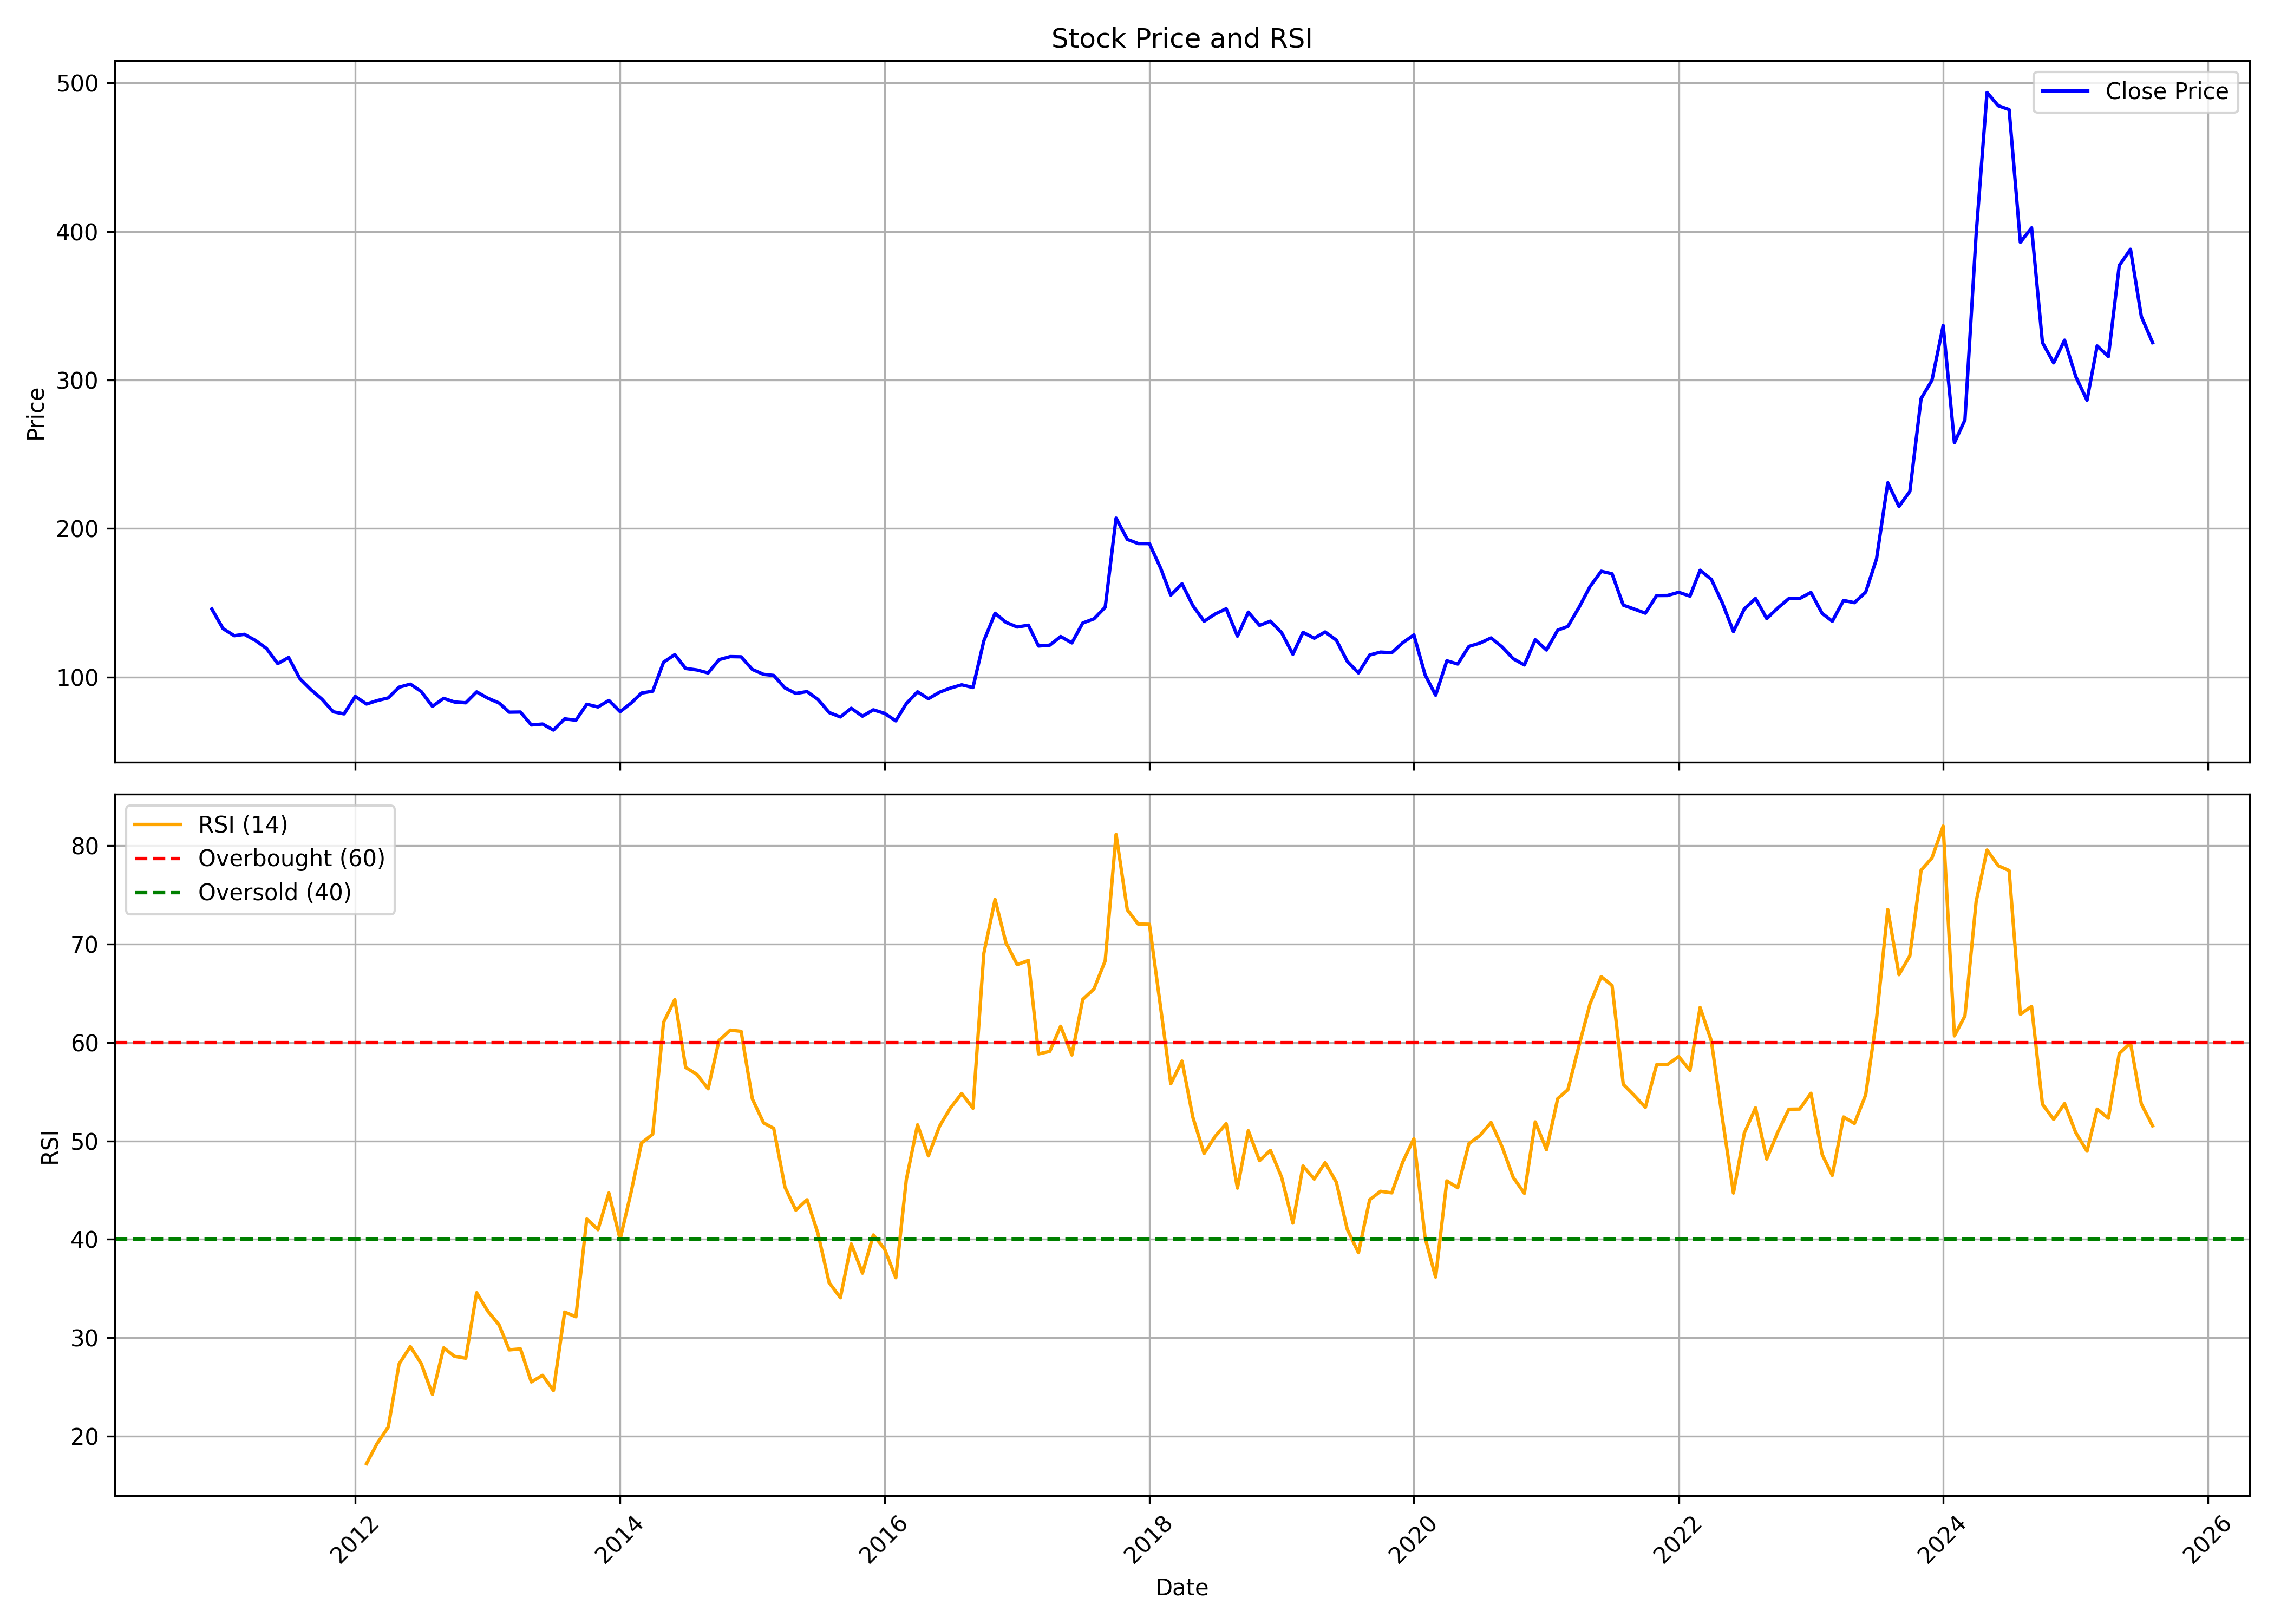

Values plotted in this chart, from the file beside it:
, date, symbol, open, high, low, close, volume, rsi
0, 2010-12-01, MOIL, 183.3, 191.4, 139.9, 145.9, 267900520, 
1, 2011-01-01, MOIL, 147.3, 149.4, 127.9, 132.6, 26319152, 
2, 2011-02-01, MOIL, 134.1, 137.6, 122.3, 127.9, 12017672, 
3, 2011-03-01, MOIL, 129.2, 136.1, 122.5, 128.8, 14548598, 
4, 2011-04-01, MOIL, 129.9, 136.2, 124.1, 124.6, 14335874, 
5, 2011-05-01, MOIL, 124.7, 125.5, 110.3, 119.3, 9010814, 
6, 2011-06-01, MOIL, 120, 121.4, 103.9, 109.1, 5954774, 
7, 2011-07-01, MOIL, 109.3, 122.2, 98.3, 113.2, 11737072, 
8, 2011-08-01, MOIL, 113.6, 114.8, 95.97, 98.98, 6182086, 
9, 2011-09-01, MOIL, 98.98, 102.6, 89.16, 91.45, 5389332, 
10, 2011-10-01, MOIL, 92.76, 93.42, 81.18, 85.16, 5237054, 
11, 2011-11-01, MOIL, 84.96, 84.98, 71.56, 76.66, 5148150, 
12, 2011-12-01, MOIL, 79.08, 81.65, 72.55, 75.25, 2702458, 
13, 2012-01-01, MOIL, 75.87, 89.38, 75.24, 87, 6793894, 
14, 2012-02-01, MOIL, 87.1, 97.85, 81.68, 81.88, 11155982, 17.2
15, 2012-03-01, MOIL, 83.43, 93.82, 77.72, 84.16, 9687860, 19.23
16, 2012-04-01, MOIL, 81.38, 92.76, 75.9, 85.99, 4447048, 20.92
17, 2012-05-01, MOIL, 86.01, 95.81, 82.78, 93.22, 4812308, 27.34
18, 2012-06-01, MOIL, 93.15, 96.16, 87.77, 95.27, 4656794, 29.1
19, 2012-07-01, MOIL, 95.51, 99.61, 87.43, 90.33, 2802066, 27.38
20, 2012-08-01, MOIL, 90.82, 92.28, 78.26, 80.3, 3373778, 24.25
21, 2012-09-01, MOIL, 81.03, 102, 80.91, 85.72, 3760550, 28.98
22, 2012-10-01, MOIL, 86.09, 90, 82.52, 83.24, 2599238, 28.11
23, 2012-11-01, MOIL, 83.54, 85.89, 80.33, 82.71, 1686374, 27.92
24, 2012-12-01, MOIL, 83.19, 92.96, 82.83, 90.05, 4312600, 34.58
25, 2013-01-01, MOIL, 91.21, 92.79, 85.06, 85.79, 1717122, 32.69
26, 2013-02-01, MOIL, 85.45, 88.35, 81.57, 82.58, 1534034, 31.3
27, 2013-03-01, MOIL, 83.01, 83.05, 74.34, 76.38, 1218438, 28.77
28, 2013-04-01, MOIL, 76.33, 83.66, 74.41, 76.49, 1303770, 28.87
29, 2013-05-01, MOIL, 76.49, 77.92, 67.49, 67.78, 4277118, 25.51
30, 2013-06-01, MOIL, 68.01, 71.91, 64.13, 68.42, 1986208, 26.18
31, 2013-07-01, MOIL, 66.81, 70.58, 63.74, 64.34, 1696166, 24.64
32, 2013-08-01, MOIL, 63.76, 74.02, 62.35, 71.93, 1492488, 32.61
33, 2013-09-01, MOIL, 72.53, 79.49, 68.39, 70.95, 2113580, 32.13
34, 2013-10-01, MOIL, 69.74, 83.48, 69.74, 81.72, 2713978, 42.07
35, 2013-11-01, MOIL, 81.09, 83.15, 74.47, 79.91, 1538916, 40.99
36, 2013-12-01, MOIL, 79.31, 86.78, 79.21, 84.3, 1612758, 44.72
37, 2014-01-01, MOIL, 83.73, 84.11, 76.04, 76.72, 1088882, 40.01
38, 2014-02-01, MOIL, 78.09, 83.59, 74.66, 82.65, 3657408, 44.9
39, 2014-03-01, MOIL, 82.06, 92.62, 82.06, 89.25, 3188240, 49.79
40, 2014-04-01, MOIL, 89.38, 96.69, 86.32, 90.51, 2848798, 50.69
41, 2014-05-01, MOIL, 90.51, 121.3, 88.03, 110.1, 8416160, 62.06
42, 2014-06-01, MOIL, 110.1, 121, 106.9, 115.2, 11113862, 64.37
43, 2014-07-01, MOIL, 114.5, 119.6, 101, 105.8, 5910552, 57.48
44, 2014-08-01, MOIL, 105.1, 107.1, 96.55, 104.8, 3186018, 56.77
45, 2014-09-01, MOIL, 108.7, 116.4, 97.72, 102.8, 3821672, 55.3
46, 2014-10-01, MOIL, 102, 112.2, 100.4, 111.7, 2500262, 60.21
47, 2014-11-01, MOIL, 111, 117, 109.4, 113.8, 4175500, 61.27
48, 2014-12-01, MOIL, 112.7, 116.6, 93.21, 113.7, 3258182, 61.15
49, 2015-01-01, MOIL, 114.5, 115.1, 104.5, 105.2, 1909458, 54.28
50, 2015-02-01, MOIL, 104.2, 106.2, 100.2, 101.9, 1678072, 51.84
51, 2015-03-01, MOIL, 102.4, 109.5, 96.92, 101.1, 1911164, 51.29
52, 2015-04-01, MOIL, 100.9, 106, 92.21, 92.68, 1306612, 45.32
53, 2015-05-01, MOIL, 92.68, 96.08, 88.04, 89.01, 1089926, 42.97
54, 2015-06-01, MOIL, 89.06, 93.96, 85.92, 90.25, 2375418, 44.03
55, 2015-07-01, MOIL, 90.47, 91.75, 83.36, 85.01, 1406200, 40.61
56, 2015-08-01, MOIL, 85.01, 90.31, 75.35, 76.16, 2024562, 35.6
57, 2015-09-01, MOIL, 77.23, 80.46, 72.37, 73.17, 2650786, 34.07
58, 2015-10-01, MOIL, 74.23, 81.37, 70.48, 79.01, 4542302, 39.54
59, 2015-11-01, MOIL, 79.01, 79.76, 73.3, 73.69, 1531078, 36.56
... 117 more rows
